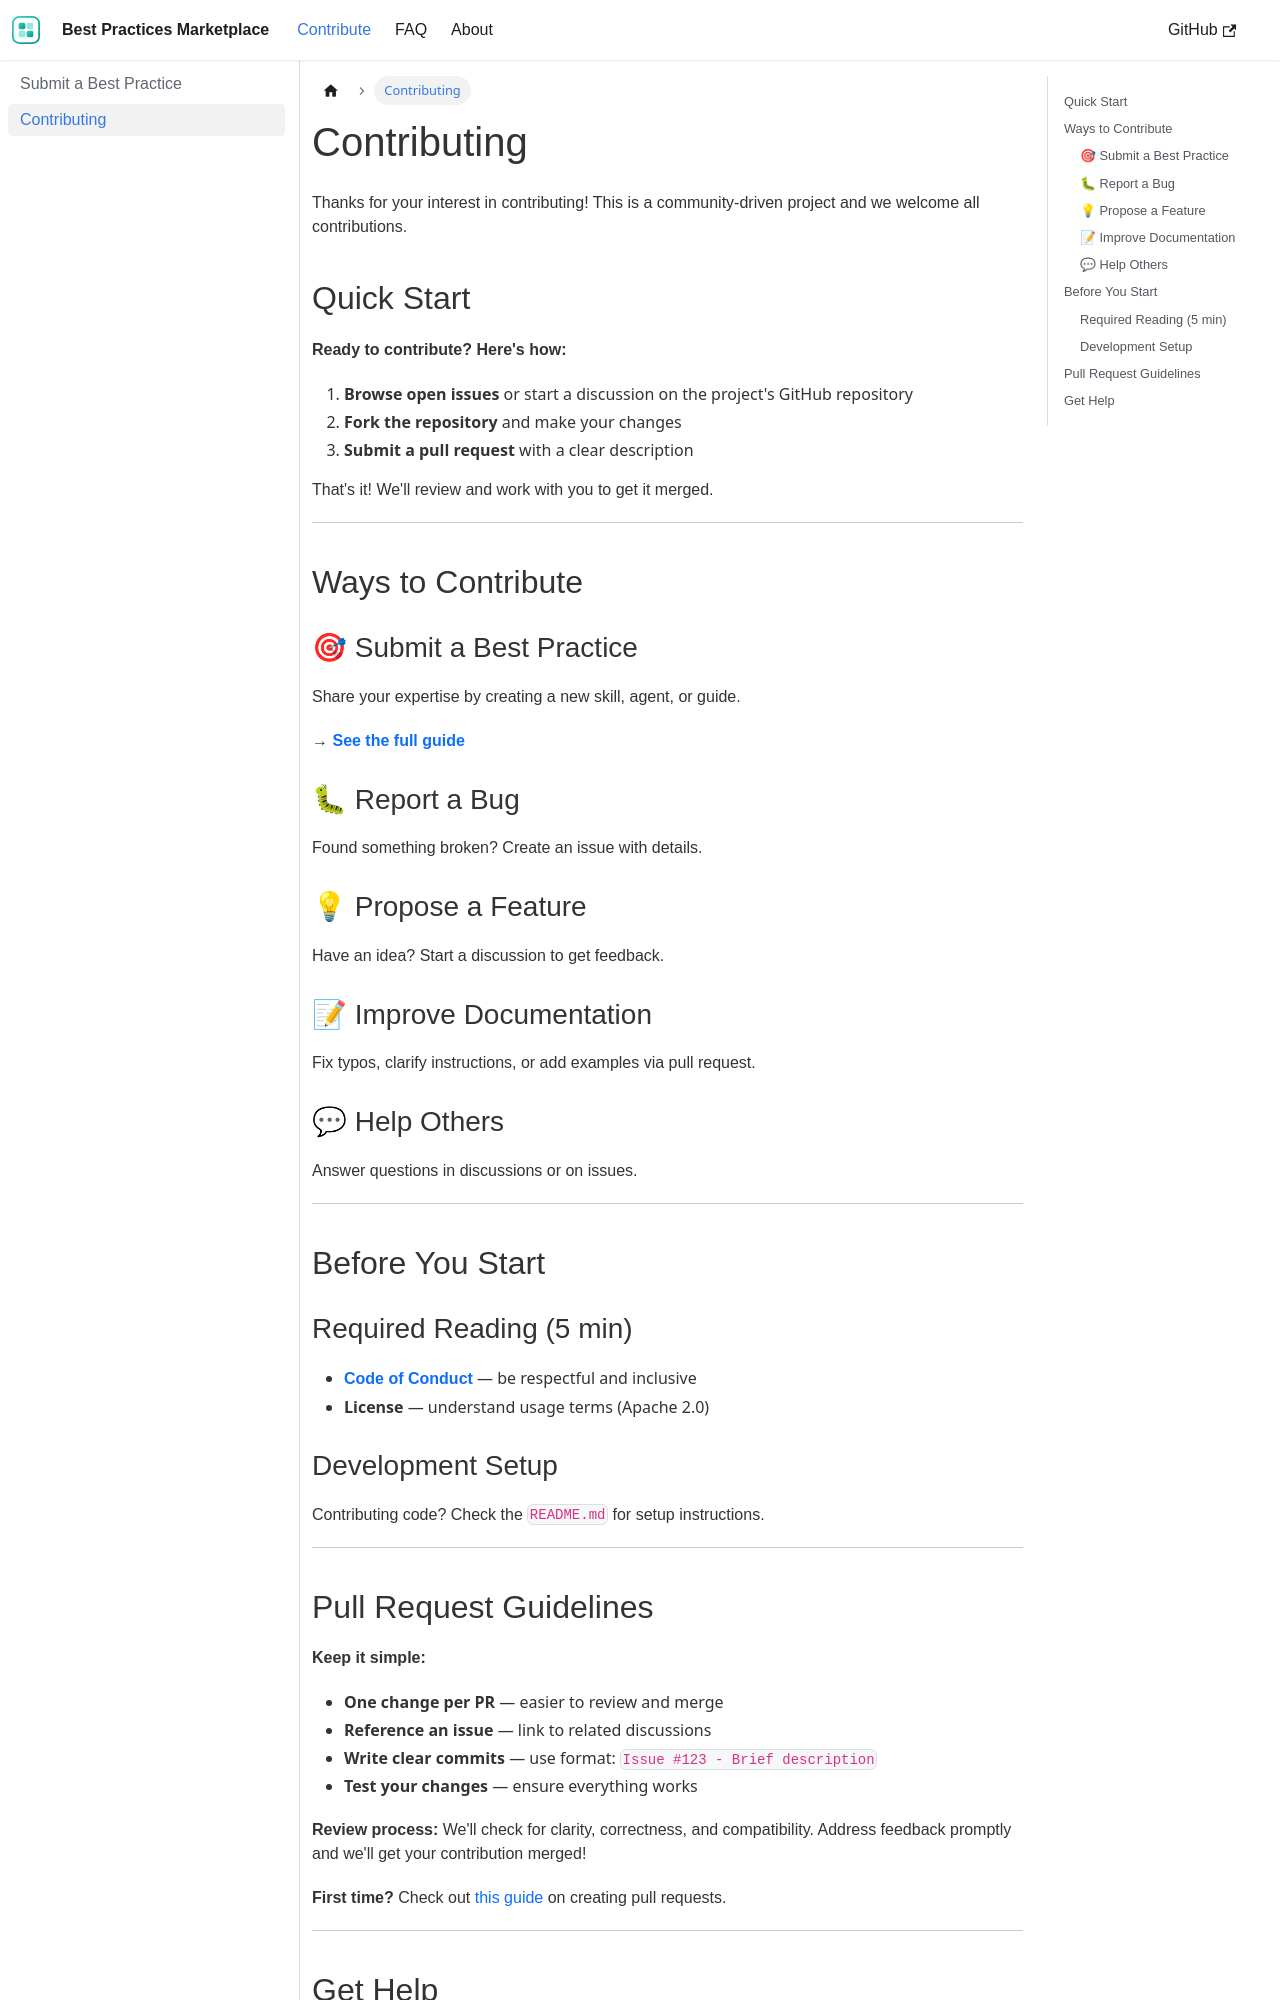

repository: NASA-AMMOS/slim-framework · page: docs/contribute/contributing/index.html · generator: docusaurus

# Contributing

Thanks for taking the time to consider contributing! We very much appreciate
your time and effort.

Our contributing guide is maintained on our website — please see
[`docs/contribute/contrib
